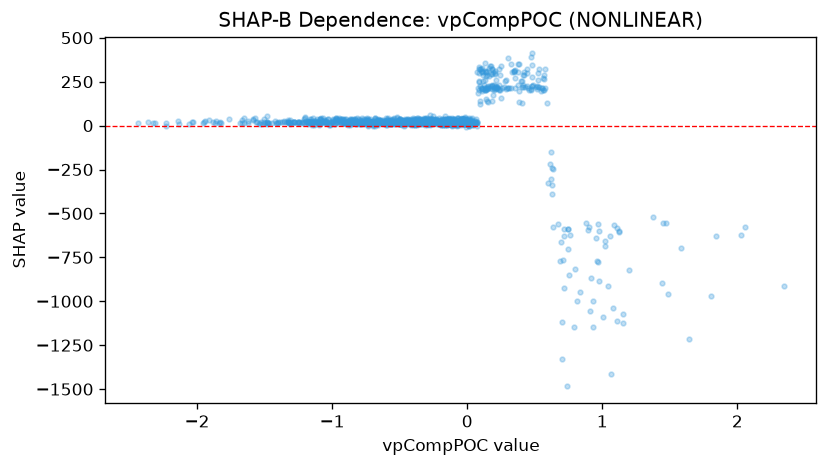

Data behind this chart, as committed beside it:
feature_value, shap_value
0.08912, 334.4
0.2438, 286.7
1.059, -628
1.017, -683.3
0.8818, -555.9
0.007288, 3.521
0.00519, 4.444
-0.04951, 3.116
0.1577, 279.7
0.06939, -1.593
-0.3718, 11.53
-0.2629, 7.108
0.3034, 385.2
0.1388, 282
0.04431, 2.675
0.2362, 203.7
0.08662, 202
0.0633, 16.61
-0.6993, 24.4
0.2018, 230.2
0.3757, 229.9
0.3218, 348.5
0.3853, 350.4
0.3781, 348.2
0.4818, 347.6
0.9302, -1000
0.9123, -1056
1.046, -915.1
-0.01011, 29.9
0.147, 220.9
0.5253, 261.1
0.5769, 212.7
0.6701, -563
0.4248, 217.7
-0.5782, 14.14
-0.7382, 17
-0.7589, 11.13
-0.8745, 24.07
0.3217, 215.9
0.1134, 289.4
0.1354, 306.4
0.3739, 306.4
0.005909, 29.1
-0.01816, 32.2
0.8144, -1000
0.7146, -925.5
0.5658, 267.9
1.439, -895.7
1.806, -972.8
0.2063, 217.1
0.03678, 24.56
0.2085, 216.6
-0.1001, 30.78
0.223, 213
0.2196, 220.1
-0.1793, 25.73
-0.4002, 29.26
0.6384, -246.6
0.7451, -702.4
1.58, -694.2
... 1,160 more rows
